Run: headless pygame with SDL's dummy video driver; simulated clock (each Clock.tick advances the game by its frame time, no real sleeping); random seed 0; keys injected as events and as key.get_pressed() state; no mouse input.
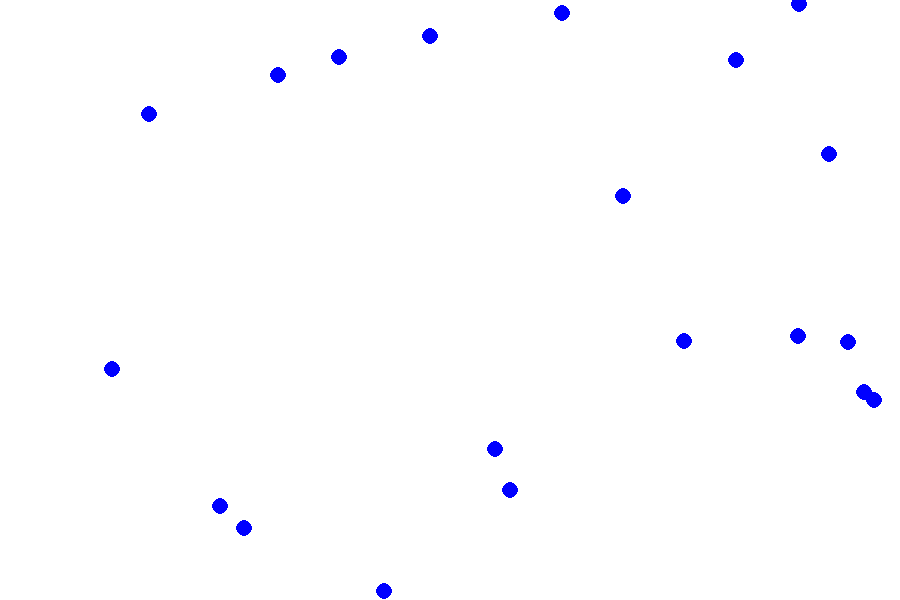
Frame 1 of 4 · flips 1–60 · no input
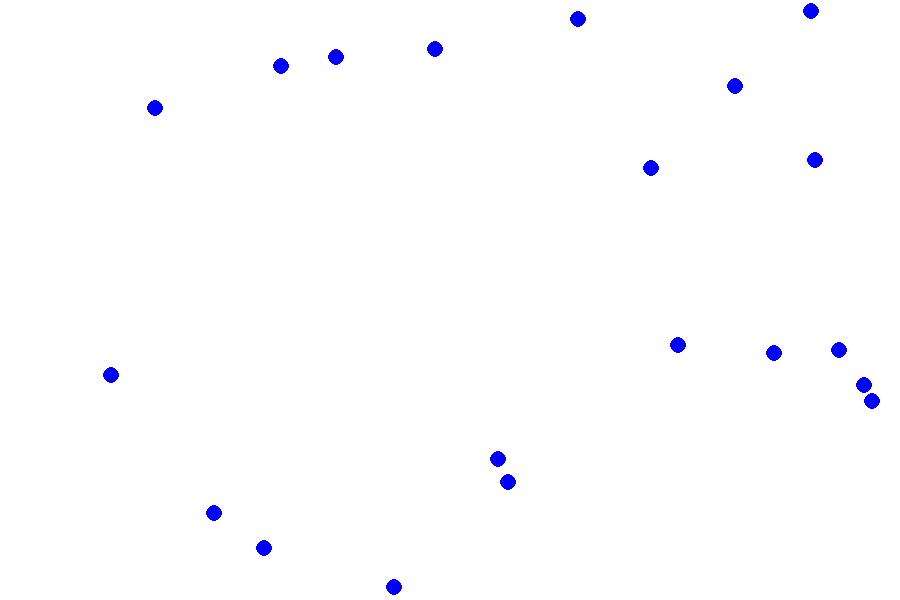
Frame 2 of 4 · flips 61–180 · tapped SPACE, RETURN · held RIGHT (→), D
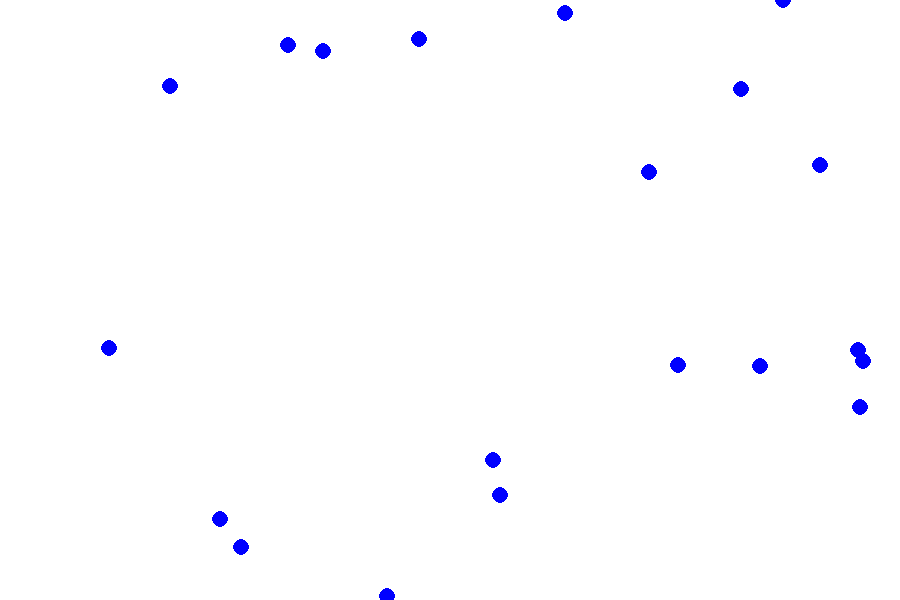
Frame 3 of 4 · flips 181–300 · held DOWN (↓), S
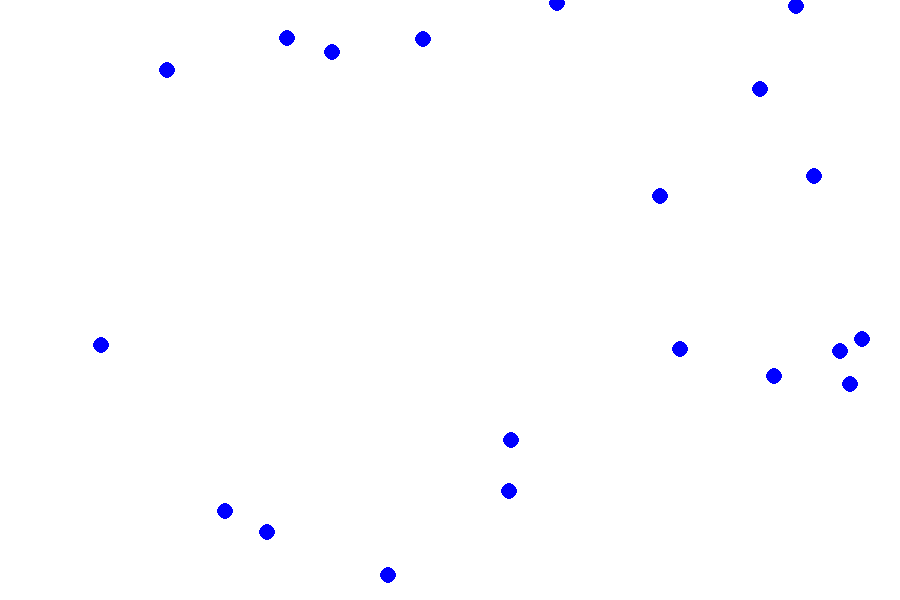
Frame 4 of 4 · flips 301–420 · held LEFT (←), A, UP (↑), W

The pygame program that drew these frames:

import pygame
import random

pygame.init()

# ---------------- SETTINGS ----------------
WIDTH, HEIGHT = 900, 600
FPS = 60

ORGANISM_COUNT = 20
ORGANISM_RADIUS = 8
ORGANISM_COLOR = (0, 0, 255)
BACKGROUND_COLOR = (255, 255, 255)

FOOD_COUNT = 50
FOOD_RADIUS = 5
FOOD_COLOUR = (0, 180, 0)

MIN_SPEED = 1
MAX_SPEED = 3
STARTING_ENERGY = 100

# ---------------- SCREEN SETUP ----------------
screen = pygame.display.set_mode((WIDTH, HEIGHT))
pygame.display.set_caption("Evolution Simulator- 1st version")

clock = pygame.time.Clock()


# ---------------- ORGANISM FUNCTIONS ----------------
def create_organism():
    organism = {
        "x": random.randint(0, WIDTH),
        "y": random.randint(0, HEIGHT),
        "speed": random.uniform(MIN_SPEED, MAX_SPEED),
        "energy": STARTING_ENERGY
    }
    return organism


def move_organism(org):
    org["x"] += random.uniform(-org["speed"], org["speed"])
    org["y"] += random.uniform(-org["speed"], org["speed"])

    org["x"] = max(0, min(WIDTH, org["x"]))
    org["y"] = max(0, min(HEIGHT, org["y"]))


def draw_organism(org):
    pygame.draw.circle(
        screen,
        ORGANISM_COLOR,
        (int(org["x"]), int(org["y"])),
        ORGANISM_RADIUS
    )

# ---------------- CREATE ORGANISMS ----------------
organisms = []

for i in range(ORGANISM_COUNT):
    organisms.append(create_organism())

#----------------- CREATE FOOD FUNCTION-------------
def create_food():
    food_item = {
        "x": random.randint(0, WIDTH),
        "y": random.randint(0, HEIGHT)
    }
    return food_item

def draw_food(food_item):
    pygame.draw.circle(
        screen, 
        FOOD_COLOUR,
        (int(food_item["x"]), int(food_item["y"])),
        FOOD_RADIUS
    )

#----------------- CREATE FOOD----------------------
food = []

for i in range(FOOD_COUNT):
    food.append(create_food())


# ---------------- MAIN SIMULATION LOOP ----------------
running = True

while running:
    screen.fill(BACKGROUND_COLOR)

    for event in pygame.event.get():
        if event.type == pygame.QUIT:
            running = False

    for org in organisms:
        move_organism(org)
        draw_organism(org)

    pygame.display.flip()
    clock.tick(FPS)

pygame.quit()
